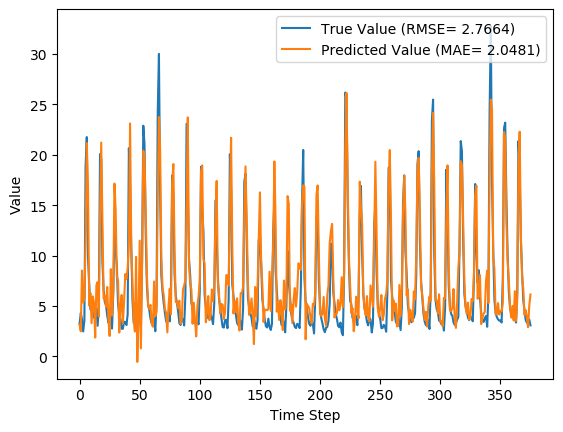

Values plotted in this chart, from the file beside it:
y_true, y_pred, y_true_scaled, y_pred_scaled
3.21, 3.16, 0.07724, 0.07565
4.29, 2.479, 0.1119, 0.05382
3.67, 8.512, 0.09199, 0.2472
2.46, 5.326, 0.05321, 0.1451
3.54, 5.864, 0.08782, 0.1623
18.82, 11.39, 0.5776, 0.3396
21.76, 21.16, 0.6718, 0.6527
9.83, 16.83, 0.2894, 0.5138
7.16, 5.031, 0.2038, 0.1356
4.67, 6.273, 0.124, 0.1754
4.44, 3.284, 0.1167, 0.0796
4.4, 5.946, 0.1154, 0.1649
3.83, 5.291, 0.09712, 0.1439
4.42, 1.859, 0.116, 0.03395
4.72, 7.061, 0.1256, 0.2007
3.03, 7.372, 0.07147, 0.2106
4.87, 3.958, 0.1304, 0.1012
20.07, 13.91, 0.6176, 0.42
19.62, 21.22, 0.6032, 0.6544
9.33, 13.5, 0.2734, 0.4071
6.56, 5.735, 0.1846, 0.1582
5.37, 5.995, 0.1465, 0.1665
5.07, 4.877, 0.1369, 0.1307
4.02, 6.88, 0.1032, 0.1949
3.34, 3.619, 0.08141, 0.09036
4.47, 2.013, 0.1176, 0.03887
3.61, 8.653, 0.09006, 0.2517
2.75, 4.045, 0.0625, 0.104
6.28, 6.436, 0.1756, 0.1806
12.55, 17.14, 0.3766, 0.5237
10.44, 14.49, 0.309, 0.4389
9.01, 7.917, 0.2631, 0.2281
5.12, 7.521, 0.1385, 0.2154
4.16, 2.355, 0.1077, 0.04984
3.72, 4.954, 0.09359, 0.1331
2.73, 6.091, 0.06186, 0.1696
2.73, 3.279, 0.06186, 0.07945
3.43, 5.393, 0.08429, 0.1472
3.4, 8.166, 0.08333, 0.2361
3.1, 7.684, 0.07372, 0.2206
4.17, 8.742, 0.108, 0.2546
20.66, 11.16, 0.6365, 0.3322
16.78, 23.12, 0.5122, 0.7153
10.67, 10.77, 0.3163, 0.3195
5.59, 7.241, 0.1535, 0.2065
3.31, 3.736, 0.08045, 0.09409
5.26, 2.46, 0.1429, 0.05322
3.05, 9.865, 0.07212, 0.2905
3.04, -0.5592, 0.07179, -0.04356
5.26, 3.32, 0.1429, 0.08078
3.41, 11.48, 0.08365, 0.3422
3.07, 0.7791, 0.07276, -0.0006707
9.62, 9.303, 0.2827, 0.2725
22.89, 20.4, 0.708, 0.6281
21.04, 19.78, 0.6487, 0.6083
12.14, 14.38, 0.3635, 0.4354
7.0, 8.017, 0.1987, 0.2313
5.08, 5.108, 0.1372, 0.1381
4.58, 4.691, 0.1212, 0.1247
3.72, 5.097, 0.09359, 0.1377
... 316 more rows
